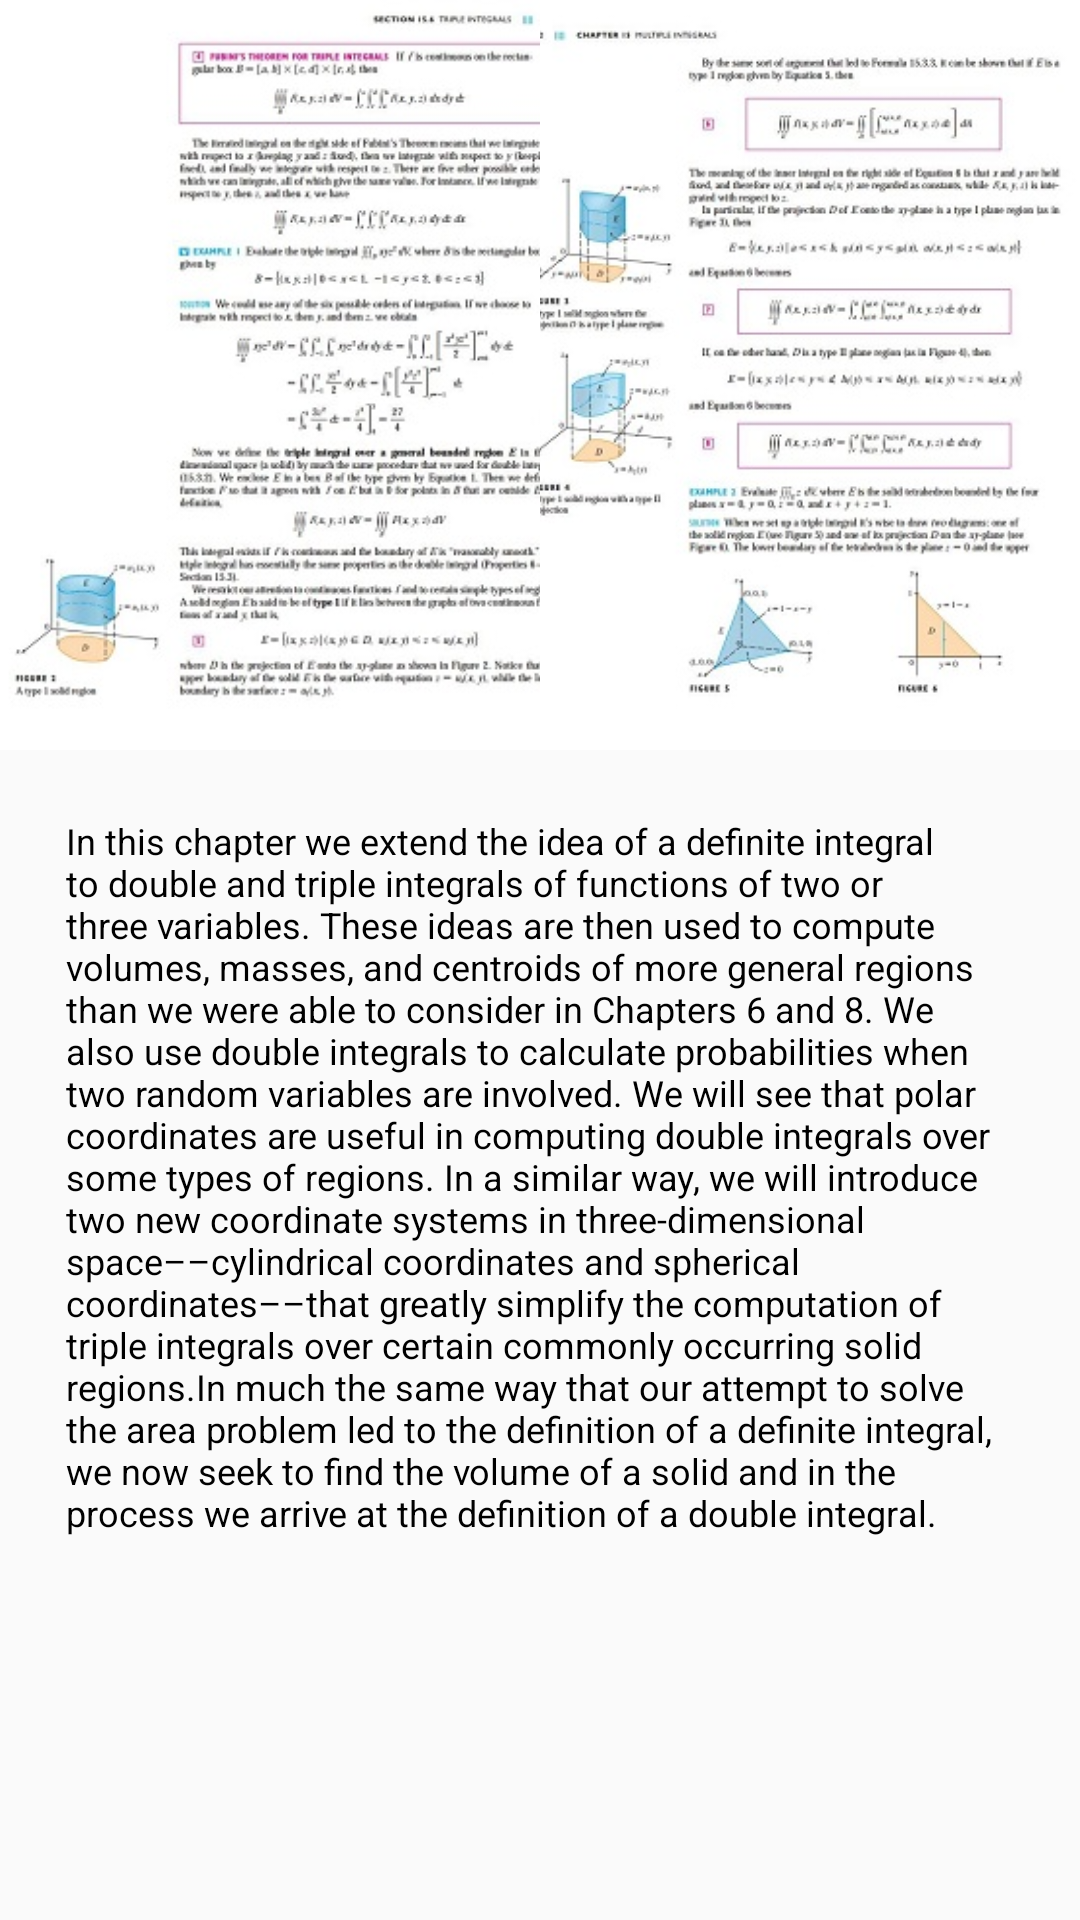

Write the Android layout XML for this screen, with the resource values it uses.
<!-- AndroidManifest.xml: application theme AppTheme -->
<!-- res/layout/activity_sentiment.xml -->
<android.support.design.widget.CoordinatorLayout xmlns:android="http://schemas.android.com/apk/res/android"
    xmlns:app="http://schemas.android.com/apk/res-auto"
    android:id="@+id/main_content"
    android:layout_width="match_parent"
    android:layout_height="match_parent"
    android:fitsSystemWindows="true"
    android:theme="@style/ThemeOverlay.AppCompat.Dark">

    <android.support.design.widget.AppBarLayout
        android:id="@+id/MyAppbar"
        android:layout_width="match_parent"
        android:layout_height="250dp"
        android:fitsSystemWindows="true">

        <android.support.design.widget.CollapsingToolbarLayout
            android:id="@+id/collapse_toolbar"
            android:layout_width="match_parent"
            android:layout_height="wrap_content"
            android:fitsSystemWindows="true"
            app:contentScrim="?attr/colorPrimary"
            app:layout_scrollFlags="scroll|exitUntilCollapsed|snap">

            <FrameLayout
                android:id="@+id/frame"
                android:layout_width="match_parent"
                android:layout_height="wrap_content"
                app:layout_collapseMode="pin">

                <LinearLayout
                    android:layout_width="match_parent"
                    android:layout_height="match_parent"
                    android:adjustViewBounds="true"
                    android:fitsSystemWindows="true"
                    android:maxHeight="0dp"
                    android:orientation="horizontal">

                    <ImageView
                        android:id="@+id/p1"
                        android:layout_width="match_parent"
                        android:layout_height="match_parent"
                        android:layout_weight="0.5"
                        android:scaleType="centerCrop"
                        android:src="@drawable/p1" />

                    <ImageView
                        android:id="@+id/p2"
                        android:layout_width="match_parent"
                        android:layout_height="match_parent"
                        android:layout_weight="0.5"
                        android:scaleType="centerCrop"

                        android:src="@drawable/p2" />
                </LinearLayout>

                <ImageView
                    android:layout_width="match_parent"
                    android:layout_height="match_parent"
                    android:fitsSystemWindows="true"
                    android:scaleType="centerCrop"
                    android:src="@drawable/profiletransparent" />

                <LinearLayout
                    android:layout_width="match_parent"
                    android:layout_height="wrap_content"
                    android:layout_alignParentBottom="true"
                    android:layout_alignParentLeft="true"
                    android:layout_gravity="bottom"
                    android:padding="20dp">

                    <ImageView
                        android:id="@+id/uploadPhoto"
                        android:layout_width="40dp"
                        android:layout_height="40dp"
                        android:layout_gravity="right"
                        android:src="@drawable/ic_favorite" />


                </LinearLayout>
            </FrameLayout>

            <android.support.v7.widget.Toolbar
                android:id="@+id/toolbar"
                android:layout_width="match_parent"
                android:layout_height="80dp"
                android:visibility="invisible"
                app:layout_collapseMode="parallax" />

        </android.support.design.widget.CollapsingToolbarLayout>

    </android.support.design.widget.AppBarLayout>

    <android.support.v4.widget.NestedScrollView
        android:layout_width="match_parent"
        android:layout_height="wrap_content"
        android:layout_gravity="fill_vertical"
        android:padding="16dp"
        app:layout_behavior="@string/appbar_scrolling_view_behavior">

        <LinearLayout
            android:layout_width="match_parent"
            android:layout_height="match_parent"
            android:orientation="vertical">

            <TextView
                android:id="@+id/description"
                android:layout_width="match_parent"
                android:layout_height="wrap_content"
                android:text="In this chapter we extend the idea of a definite integral to double and triple integrals of functions of two or three variables. These ideas are then used to compute volumes, masses, and centroids of more general regions than we were able to consider in Chapters 6 and 8. We also use double integrals to calculate probabilities when two random variables are involved. We will see that polar coordinates are useful in computing double integrals over some types of regions. In a similar way, we will introduce two new coordinate systems in three-dimensional space––cylindrical coordinates and spherical coordinates––that greatly simplify the computation of triple integrals over certain commonly occurring solid regions.In much the same way that our attempt to solve the area problem led to the definition of a definite integral, we now seek to find the volume of a solid and in the process we arrive at the definition of a double integral."
                android:textColor="@android:color/black"
                android:textSize="12sp"
                android:layout_margin="6dp"/>

            <android.support.v7.widget.RecyclerView
                android:id="@+id/list"
                android:layout_width="match_parent"
                android:layout_height="match_parent">

            </android.support.v7.widget.RecyclerView>

        </LinearLayout>

    </android.support.v4.widget.NestedScrollView>

</android.support.design.widget.CoordinatorLayout>
<!-- resources referenced by this layout -->
<resources>
  <!-- drawable p1: jpg bitmap (drawable, 42385 bytes) -->
  <!-- drawable p2: jpg bitmap (drawable, 41658 bytes) -->
  <style name="AppTheme" parent="Theme.AppCompat.Light.NoActionBar">
          
          <item name="colorPrimary">@color/colorPrimary</item>
          <item name="colorPrimaryDark">@color/colorPrimaryDark</item>
          <item name="colorAccent">@color/colorAccent</item>
          <item name="android:windowFullscreen">true</item>
          <item name="android:windowNoTitle">true</item>
      </style>
  <color name="colorPrimary">#3F51B5</color>
  <color name="colorPrimaryDark">#303F9F</color>
  <color name="colorAccent">#FF4081</color>
</resources>
